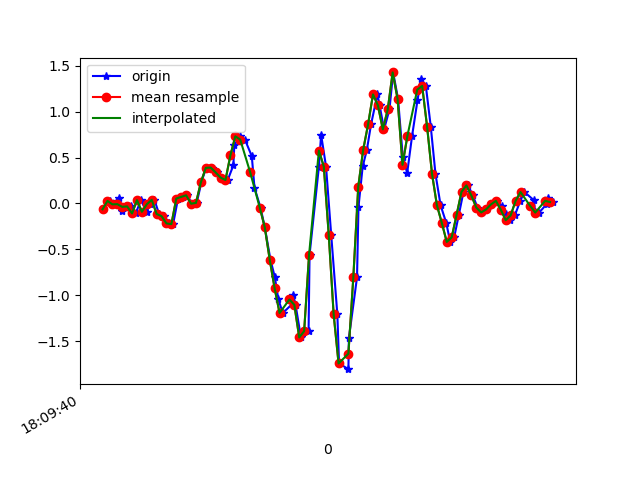

The file beside this chart, header and first rows:
1617818980302, 514623922514482, -0.06406007, 0.060553424, -0.01334203
1617818980330, 514623941540578, 0.02757, -0.03841, 0.0172
1617818980341, 514623960566658, -0.0103, -0.01153, 0.0282
1617818980366, 514623979617554, 0.06422, 0.2047, 0.03186
1617818980378, 514623998643634, -0.07994, -0.07384, 0.06974
1617818980397, 514624017629746, -0.03718, 0.09965, 0.03186
1617818980416, 514624036676850, -0.0323, -0.04818, 0.07829
1617818980435, 514624055699154, -0.1093, -0.1313, 0.05141
1617818980456, 514624074721490, 0.03612, 0.3623, 0.0282
1617818980479, 514624093768594, -0.09094, 0.01657, 0.06974
1617818980493, 514624112783346, -0.009082, 0.03245, 0.02209
1617818980511, 514624131829938, 0.03857, 0.245, 0.05141
1617818980530, 514624150851730, -0.1154, -0.007863, 0.0734
1617818980549, 514624169898322, -0.1386, 0.2511, 0.07096
1617818980569, 514624188920114, -0.218, 0.08865, 0.1907
1617818980587, 514624207966706, -0.2253, -0.05795, 0.2139
1617818980607, 514624226929714, 0.05323, 0.5431, 0.2066
1617818980626, 514624245948466, 0.07155, 0.2866, 0.1882
1617818980644, 514624264991986, 0.08866, -5.330797E-4, 0.1333
1617818980664, 514624284010674, -0.002974, -0.01886, 0.1235
1617818980683, 514624303054226, 0.005579, -0.06528, 0.08073
1617818980702, 514624322071570, 0.2304, -0.273, -0.03655
1617818980721, 514624341115026, 0.388, -0.5625, -0.1734
1617818980745, 514624360133714, 0.3904, -0.8851, -0.2552
1617818980764, 514624379177170, 0.3379, -1.238, -0.3615
1617818980782, 514624398195794, 0.2817, -1.506, -0.5252
1617818980809, 514624417247378, 0.2548, -1.677, -0.6645
1617818980832, 514624436266386, 0.4149, -1.72, -0.8038
1617818980836, 514624455285330, 0.6335, -1.688, -0.8759
1617818980859, 514624474329106, 0.7313, -1.602, -0.8808
1617818980879, 514624493348050, 0.6959, -1.465, -0.7855
1617818980907, 514624512391826, 0.5163, -1.228, -0.557
1617818980918, 514624531409554, 0.1717, -0.868, -0.0952
1617818980943, 514624550453266, -0.05062, -0.3304, 0.4411
1617818980960, 514624569472210, -0.262, 0.4075, 0.9103
1617818980983, 514624588515922, -0.6138, 1.221, 1.295
1617818981001, 514624607534802, -0.8069, 2.112, 1.676
1617818981015, 514624626544786, -1.044, 2.941, 2.15
1617818981033, 514624645588242, -1.194, 3.714, 2.477
1617818981073, 514624664606866, -1.093, 4.427, 2.682
1617818981076, 514624683650322, -1.001, 5.071, 2.867
1617818981085, 514624702669074, -1.105, 5.374, 2.987
1617818981107, 514624721710802, -1.46, 5.373, 2.955
1617818981138, 514624740729362, -1.392, 5.649, 2.467
1617818981142, 514624759747986, -0.5601, 6.024, 1.924
1617818981180, 514624778791378, 0.4014, 6.163, 1.775
1617818981189, 514624797810066, 0.7496, 5.817, 1.191
1617818981209, 514624816853458, 0.4014, 4.9, 0.6965
1617818981230, 514624835872210, -0.3414, 3.734, 0.4338
1617818981255, 514624854915602, -1.209, 2.447, 0.2848
1617818981262, 514624873934354, -1.744, 1.196, 0.2909
1617818981300, 514624892977682, -1.806, 0.1913, 0.2444
1617818981302, 514624911996306, -1.468, -0.5161, -0.028
1617818981335, 514624931019922, -0.8057, -1.049, -0.3957
1617818981341, 514624950063506, -0.0384, -1.503, -0.7061
1617818981358, 514624969082258, 0.4026, -1.983, -0.882
1617818981375, 514624988125714, 0.5822, -2.592, -1.065
1617818981392, 514625007144466, 0.8608, -3.079, -1.167
1617818981418, 514625026187410, 1.188, -3.471, -1.132
1617818981427, 514625045206162, 1.068, -3.937, -1.172
1617818981445, 514625064249618, 0.807, -4.365, -1.395
... 36 more rows
